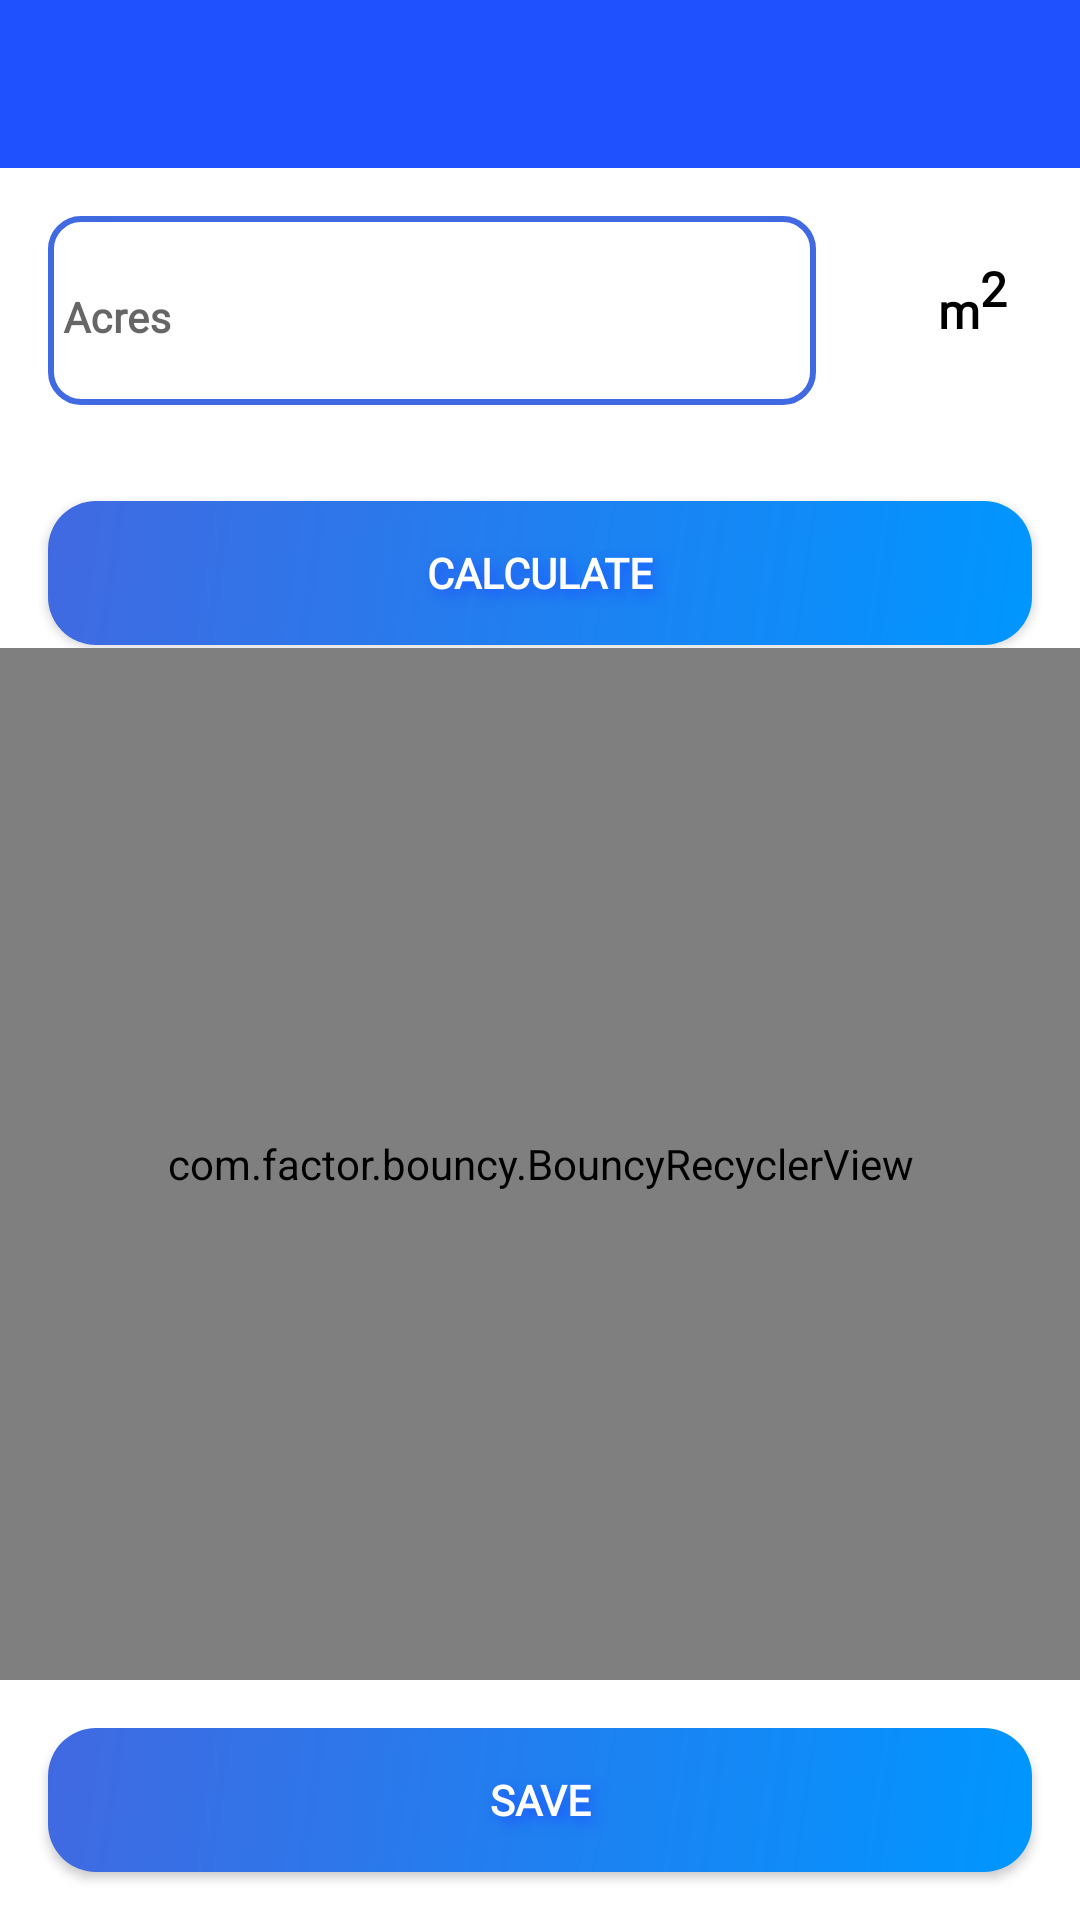

The Android layout XML behind this screen, and the referenced resources:
<!-- AndroidManifest.xml: application theme Theme.SmartLand -->
<!-- res/layout/fragment_avtomatic_calculate.xml -->
<?xml version="1.0" encoding="utf-8"?>
<androidx.constraintlayout.widget.ConstraintLayout xmlns:android="http://schemas.android.com/apk/res/android"
    xmlns:app="http://schemas.android.com/apk/res-auto"
    xmlns:tools="http://schemas.android.com/tools"
    android:layout_width="match_parent"
    android:layout_height="match_parent"
    tools:context=".fragment.section.avtomatic.AvtomaticCalculateFragment">


    <LinearLayout
        android:id="@+id/top"
        android:layout_width="match_parent"
        android:layout_height="?actionBarSize"
        android:background="@color/blue_neon"
        android:orientation="horizontal"
        app:layout_constraintLeft_toLeftOf="parent"
        app:layout_constraintRight_toRightOf="parent"
        app:layout_constraintTop_toTopOf="parent">

        <androidx.constraintlayout.widget.ConstraintLayout
            android:layout_width="match_parent"
            android:layout_height="match_parent">

            <ImageView
                android:id="@+id/back_iv"
                android:layout_width="56dp"
                android:layout_height="match_parent"
                android:padding="16dp"
                android:src="@drawable/ic_back"
                app:layout_constraintBottom_toBottomOf="parent"
                app:layout_constraintLeft_toLeftOf="parent"
                app:layout_constraintTop_toTopOf="parent" />

        </androidx.constraintlayout.widget.ConstraintLayout>

    </LinearLayout>

    <LinearLayout
        android:id="@+id/edit_layout"
        android:layout_width="match_parent"
        android:layout_height="160dp"
        android:background="@color/white"
        android:orientation="vertical"
        app:layout_constraintLeft_toLeftOf="parent"
        app:layout_constraintRight_toRightOf="parent"
        app:layout_constraintTop_toBottomOf="@id/top">

        <LinearLayout
            android:layout_width="match_parent"
            android:layout_height="95dp"
            android:orientation="horizontal">

            <com.google.android.material.textfield.TextInputLayout
                android:id="@+id/model_tv_layout"
                style="@style/Widget.MaterialComponents.TextInputLayout.OutlinedBox"
                android:layout_width="match_parent"
                android:layout_height="match_parent"
                android:layout_gravity="center"
                android:layout_margin="16dp"
                android:layout_weight="1"
                android:background="@drawable/back_box"
                android:gravity="center"
                android:hint="@string/acres"
                android:padding="5dp"
                app:endIconDrawable="@drawable/ic_baseline_cancel_24"
                app:endIconMode="clear_text">

                <com.google.android.material.textfield.TextInputEditText
                    android:id="@+id/model_edit_text"
                    android:layout_width="match_parent"
                    android:layout_height="match_parent"
                    android:background="@color/white"
                    android:fontFamily="@font/albert_regular"
                    android:inputType="number"
                    android:maxLength="40"
                    android:maxLines="1"
                    android:padding="0dp"
                    android:textColor="@color/black"
                    android:textSize="14sp"
                    android:textStyle="bold" />

            </com.google.android.material.textfield.TextInputLayout>

            <LinearLayout
                android:layout_width="match_parent"
                android:layout_height="match_parent"
                android:layout_gravity="center"
                android:layout_weight="4"
                android:gravity="center">

                <TextView
                    android:id="@+id/product_acres_tv"
                    android:layout_width="match_parent"
                    android:layout_height="match_parent"
                    android:layout_gravity="center"
                    android:layout_weight="1"
                    android:fontFamily="@font/albert_regular"
                    android:gravity="center"
                    android:padding="10dp"
                    android:text="@string/m2"
                    android:textColor="@color/black"
                    android:textSize="16sp"
                    android:textStyle="bold" />

            </LinearLayout>

        </LinearLayout>

        <androidx.appcompat.widget.AppCompatButton
            android:id="@+id/calculate_button"
            android:layout_width="match_parent"
            android:layout_height="48dp"
            android:layout_margin="16dp"
            android:background="@drawable/background_save_ripple"
            android:elevation="8dp"
            android:fontFamily="@font/albert_regular"
            android:shadowColor="@color/blue_neon"
            android:shadowDx="5"
            android:shadowDy="5"
            android:shadowRadius="10"
            android:soundEffectsEnabled="true"
            android:text="@string/calculate"
            android:textColor="@color/white"
            android:textSize="14sp"
            android:textStyle="bold"
            app:layout_constraintBottom_toBottomOf="parent"
            app:layout_constraintLeft_toLeftOf="parent"
            app:layout_constraintRight_toRightOf="parent" />


    </LinearLayout>

    <LinearLayout
        android:layout_width="match_parent"
        android:layout_height="0dp"
        android:layout_marginBottom="16dp"
        android:background="@color/white"
        app:layout_constraintBottom_toTopOf="@id/save_button"
        app:layout_constraintLeft_toLeftOf="parent"
        app:layout_constraintRight_toRightOf="parent"
        app:layout_constraintTop_toBottomOf="@id/edit_layout">

        <com.factor.bouncy.BouncyRecyclerView
            android:id="@+id/rv_selected_product"
            android:layout_width="match_parent"
            android:layout_height="match_parent"
            app:layoutManager="androidx.recyclerview.widget.StaggeredGridLayoutManager"
            app:spanCount="2"
            tools:itemCount="7"
            tools:listitem="@layout/item_selected" />

    </LinearLayout>

    <androidx.appcompat.widget.AppCompatButton
        android:id="@+id/save_button"
        android:layout_width="match_parent"
        android:layout_height="48dp"
        android:layout_margin="16dp"
        android:background="@drawable/background_save_ripple"
        android:elevation="8dp"
        android:fontFamily="@font/albert_regular"
        android:shadowColor="@color/blue_neon"
        android:shadowDx="5"
        android:shadowDy="5"
        android:shadowRadius="10"
        android:soundEffectsEnabled="true"
        android:text="@string/save_btn"
        android:textColor="@color/white"
        android:textSize="14sp"
        android:textStyle="bold"
        app:layout_constraintBottom_toBottomOf="parent"
        app:layout_constraintLeft_toLeftOf="parent"
        app:layout_constraintRight_toRightOf="parent" />

</androidx.constraintlayout.widget.ConstraintLayout>
<!-- res/layout/item_selected.xml (included above) -->
<?xml version="1.0" encoding="utf-8"?>
<LinearLayout xmlns:android="http://schemas.android.com/apk/res/android"
    android:layout_width="match_parent"
    android:layout_height="wrap_content"
    android:orientation="vertical">


    <LinearLayout
        android:layout_width="match_parent"
        android:layout_height="wrap_content"
        android:layout_margin="16dp"
        android:background="@drawable/backround_selected_ripple"
        android:orientation="vertical">

        <LinearLayout
            android:layout_width="match_parent"
            android:layout_height="match_parent">

            <TextView
                android:id="@+id/product_name"
                android:layout_width="match_parent"
                android:layout_height="match_parent"
                android:layout_gravity="center_vertical"
                android:fontFamily="@font/albert_regular"
                android:gravity="center_vertical"
                android:padding="10dp"
                android:text="@string/Pepper"
                android:textColor="@color/black"
                android:textSize="12sp"
                android:textStyle="bold" />

        </LinearLayout>

        <LinearLayout
            android:layout_width="match_parent"
            android:layout_height="match_parent"
            android:orientation="horizontal">

            <TextView
                android:id="@+id/product_acres"
                android:layout_width="match_parent"
                android:layout_height="match_parent"
                android:layout_gravity="center_vertical"
                android:layout_weight="1"
                android:fontFamily="@font/albert_regular"
                android:gravity="center_vertical"
                android:padding="10dp"
                android:text="250"
                android:textColor="@color/black"
                android:textSize="20sp"
                android:textStyle="bold" />

            <TextView
                android:id="@+id/acres_tv"
                android:layout_width="match_parent"
                android:layout_height="match_parent"
                android:layout_gravity="center"
                android:layout_weight="3"
                android:fontFamily="@font/albert_regular"
                android:gravity="center"
                android:padding="10dp"
                android:text="@string/m2"
                android:textColor="@color/black"
                android:textSize="14sp"
                android:textStyle="normal" />


        </LinearLayout>


    </LinearLayout>


</LinearLayout>
<!-- resources referenced by this layout -->
<resources>
  <color name="black">#FF000000</color>
  <color name="blue_neon">#1F51FF</color>
  <color name="white">#FFFFFFFF</color>
  <!-- drawable back_box (drawable-v24) -->
  <?xml version="1.0" encoding="utf-8"?>
  <selector xmlns:android="http://schemas.android.com/apk/res/android">
      <item>
          <shape android:shape="rectangle">
              <stroke android:width="2dp" android:color="@color/blue_royal" />
              <corners android:radius="10dp" />
              <solid android:color="@color/white"/>
          </shape>
      </item>
  </selector>
  <!-- drawable background_save_ripple (drawable) -->
  <?xml version="1.0" encoding="utf-8"?>
  <ripple xmlns:android="http://schemas.android.com/apk/res/android"
      android:color="@color/black">
  
      <item>
          <shape android:shape="rectangle">
              <gradient
                  android:angle="135"
                  android:endColor="@color/blue_royal"
                  android:startColor="@color/blue_bright" />
              <corners android:radius="16dp" />
  
          </shape>
      </item>
  
  </ripple>
  <!-- drawable backround_selected_ripple (drawable) -->
  <?xml version="1.0" encoding="utf-8"?>
  <ripple xmlns:android="http://schemas.android.com/apk/res/android"
      android:color="@color/black">
      <item>
          <shape android:shape="rectangle">
              <corners android:radius="12dp" />
              <gradient
                  android:angle="-45"
                  android:endColor="#40D3FAFA"
                  android:startColor="#40A8BBEA" />
              <stroke android:color="@color/blue" android:width="1dp"/>
          </shape>
      </item>
  
  </ripple>
  <string name="Pepper">Pepper (spice and others)</string>
  <string name="acres">Acres</string>
  <string name="calculate">Calculate</string>
  <string name="m2">m<sup>2</sup></string>
  <string name="save_btn">Save</string>
  <style name="Theme.SmartLand" parent="Theme.MaterialComponents.DayNight.NoActionBar">
          
          <item name="colorPrimary">@color/purple_500</item>
          <item name="colorPrimaryVariant">@color/purple_700</item>
          <item name="colorOnPrimary">@color/white</item>
          
          <item name="colorSecondary">@color/teal_200</item>
          <item name="colorSecondaryVariant">@color/teal_700</item>
          <item name="colorOnSecondary">@color/black</item>
          
          <item name="android:statusBarColor" tools:targetApi="l">?attr/colorPrimaryVariant</item>
          
      </style>
  <color name="blue_royal">#4169E1</color>
  <color name="blue_bright">#0096FF</color>
  <color name="blue">#00008B</color>
  <color name="purple_500">#0000FF</color>
  <color name="purple_700">#FF000000</color>
  <color name="teal_200">#0000FF</color>
  <color name="teal_700">#FF018786</color>
</resources>
